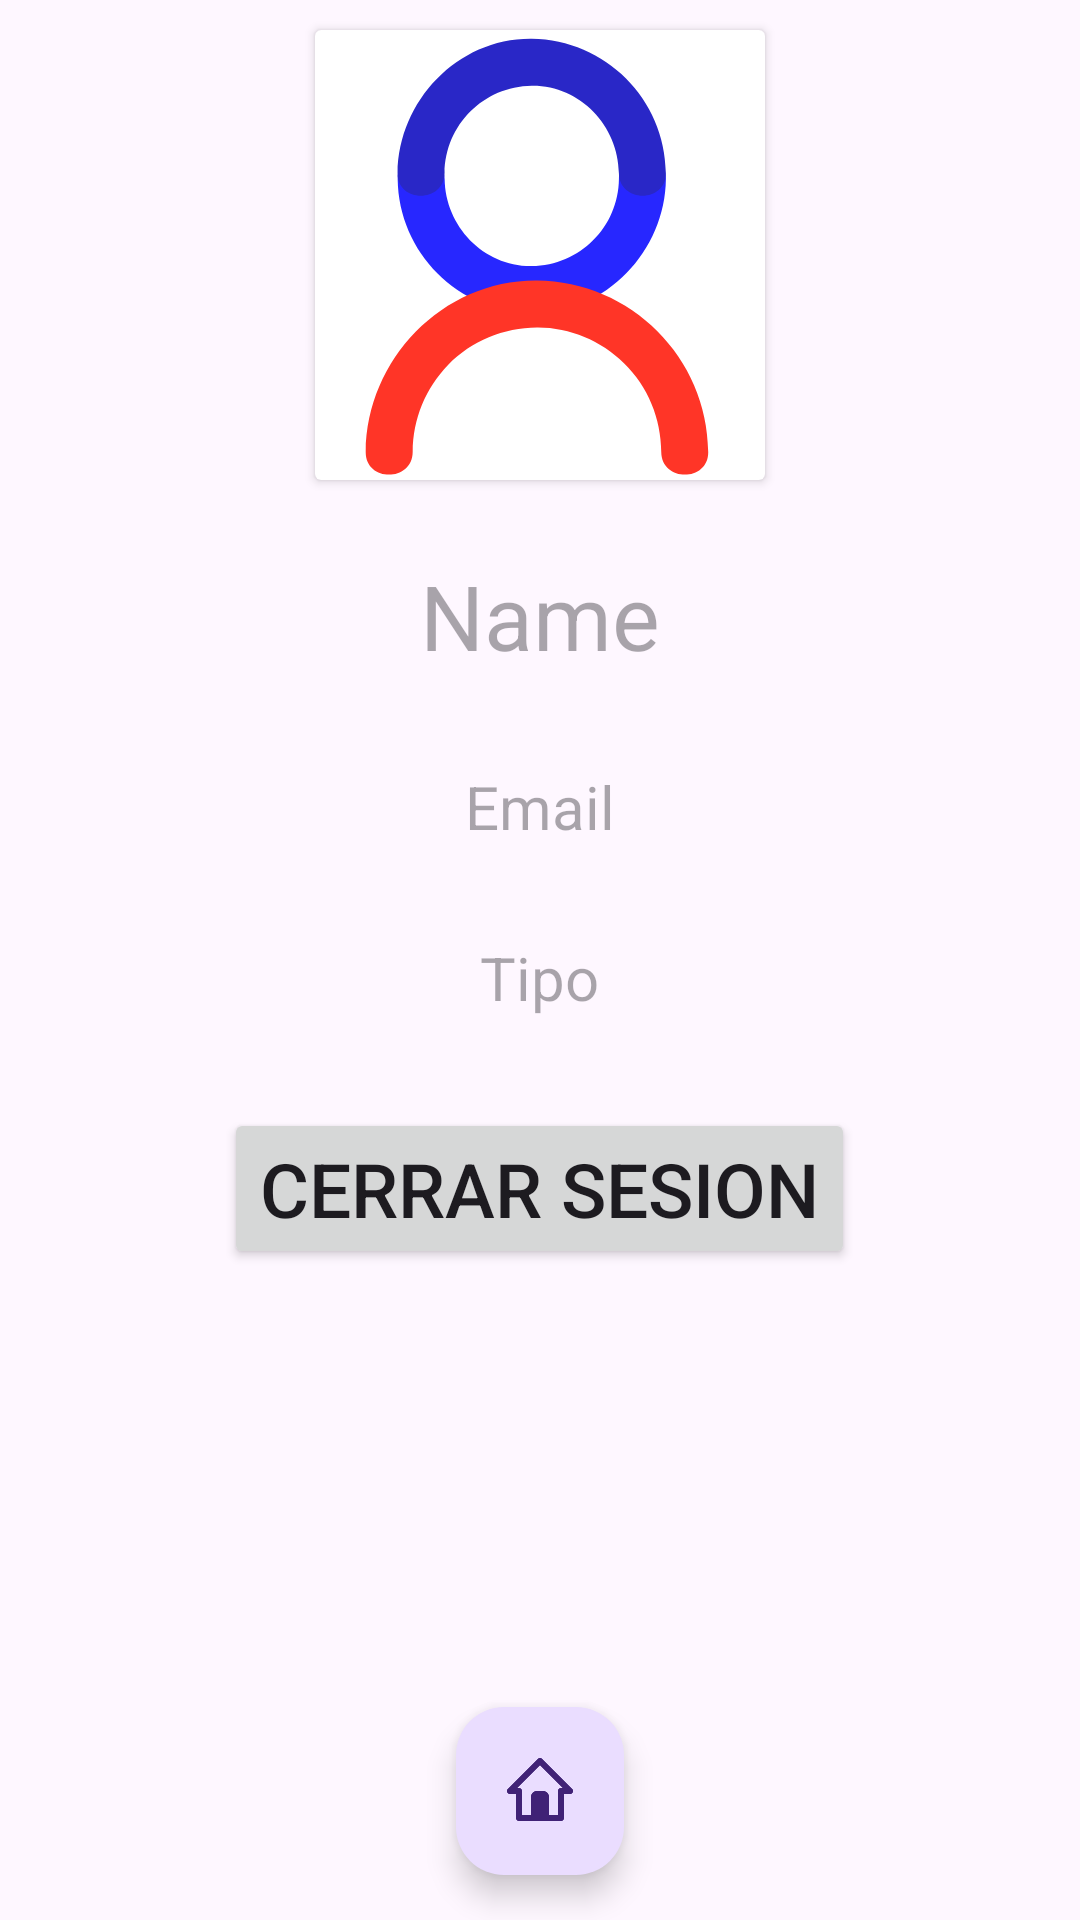

Android layout source for this screen:
<!-- AndroidManifest.xml: application theme Theme.ControlesBasicos20 -->
<!-- res/layout/activity_user.xml -->
<?xml version="1.0" encoding="utf-8"?>
<RelativeLayout xmlns:android="http://schemas.android.com/apk/res/android"
    xmlns:app="http://schemas.android.com/apk/res-auto"
    xmlns:tools="http://schemas.android.com/tools"
    android:layout_width="match_parent"
    android:layout_height="match_parent"
    tools:context=".ActivityUser">

    <LinearLayout
        android:layout_width="match_parent"
        android:layout_height="match_parent"
        android:gravity="center_horizontal"
        android:orientation="vertical">

        <androidx.cardview.widget.CardView
            android:layout_width="150dp"
            android:layout_height="150dp"
            android:layout_margin="10dp">

            <ImageView
                android:id="@+id/imgFotoUser"
                android:layout_width="150dp"
                android:layout_height="150dp"
                android:background="@drawable/ic_manage360_user1"
                android:scaleType="centerCrop" />
        </androidx.cardview.widget.CardView>

        <TextView
            android:id="@+id/lblNameUser"
            android:layout_width="wrap_content"
            android:layout_height="wrap_content"
            android:layout_marginTop="15dp"
            android:layout_marginBottom="15dp"
            android:hint="Name"
            android:textSize="30dp" />

        <TextView
            android:id="@+id/lblEmailUser"
            android:layout_width="wrap_content"
            android:layout_height="wrap_content"
            android:layout_marginTop="15dp"
            android:layout_marginBottom="15dp"
            android:hint="Email"
            android:textSize="20dp" />

        <TextView
            android:id="@+id/lblTypeAcc"
            android:layout_width="wrap_content"
            android:layout_height="wrap_content"
            android:layout_marginTop="15dp"
            android:layout_marginBottom="15dp"
            android:hint="Tipo"
            android:textSize="20dp" />

        <Button
            android:id="@+id/btnCerrarSesion"
            android:layout_width="wrap_content"
            android:layout_height="wrap_content"
            android:layout_margin="15dp"
            android:text="Cerrar sesion"
            android:textSize="25dp" />
    </LinearLayout>

    <com.google.android.material.floatingactionbutton.FloatingActionButton
        android:id="@+id/fabHome"
        android:layout_width="wrap_content"
        android:layout_height="wrap_content"
        android:layout_alignParentBottom="true"
        android:layout_centerHorizontal="true"
        android:layout_marginStart="15dp"
        android:layout_marginTop="15dp"
        android:layout_marginEnd="15dp"
        android:layout_marginBottom="15dp"
        android:clickable="true"
        app:srcCompat="@drawable/ic_manage360_home1" />
</RelativeLayout>
<!-- resources referenced by this layout -->
<resources>
  <!-- drawable ic_manage360_home1 (drawable) -->
  <vector android:alpha="0.85" android:height="256dp"
      android:viewportHeight="24" android:viewportWidth="24"
      android:width="256dp" xmlns:android="http://schemas.android.com/apk/res/android">
      <path android:fillColor="#D8D8D8" android:fillType="evenOdd" android:pathData="M11,14h2v6h-2z"/>
      <group>
          <clip-path android:pathData="M11,14h2v6h-2z"/>
          <path android:fillColor="#0000e1" android:fillType="evenOdd" android:pathData="M0,0h24v24h-24z"/>
      </group>
      <path android:fillColor="#000000" android:fillType="nonZero" android:pathData="M15,20L18,20L18,12C18,11.448 18.448,11 19,11L19.586,11L12,3.414L4.414,11L5,11C5.552,11 6,11.448 6,12L6,20L9,20L9,14C9,12.895 9.895,12 11,12L13,12C14.105,12 15,12.895 15,14L15,20ZM4.001,13L2.002,13C1.111,13 0.665,11.923 1.295,11.293L11.293,1.293C11.683,0.902 12.317,0.902 12.707,1.293L22.705,11.293C23.335,11.923 22.889,13 21.998,13L19.999,13L19.999,21C19.999,21.552 19.551,22 18.999,22L5.001,22C4.449,22 4.001,21.552 4.001,21L4.001,13ZM11,14L11,20L13,20L13,14L11,14Z"/>
      <group>
          <clip-path android:pathData="M15,20L18,20L18,12C18,11.448 18.448,11 19,11L19.586,11L12,3.414L4.414,11L5,11C5.552,11 6,11.448 6,12L6,20L9,20L9,14C9,12.895 9.895,12 11,12L13,12C14.105,12 15,12.895 15,14L15,20ZM4.001,13L2.002,13C1.111,13 0.665,11.923 1.295,11.293L11.293,1.293C11.683,0.902 12.317,0.902 12.707,1.293L22.705,11.293C23.335,11.923 22.889,13 21.998,13L19.999,13L19.999,21C19.999,21.552 19.551,22 18.999,22L5.001,22C4.449,22 4.001,21.552 4.001,21L4.001,13ZM11,14L11,20L13,20L13,14L11,14Z"/>
          <path android:fillColor="#ff0000" android:fillType="evenOdd" android:pathData="M0,0h24v24h-24z"/>
      </group>
  </vector>
  <!-- drawable ic_manage360_user1 (drawable) -->
  <vector android:alpha="0.85" android:height="800dp"
      android:viewportHeight="1024" android:viewportWidth="1024"
      android:width="800dp" xmlns:android="http://schemas.android.com/apk/res/android">
      <path android:fillColor="#0000ff" android:pathData="M691.6,338.9c-1.3,109.3 -89.1,197 -198.3,198.3 -109.3,1.3 -197.1,-91 -198.3,-198.3 -0.8,-68.9 -107.8,-69 -106.9,0 2,167.6 137.7,303.3 305.3,305.3C660.8,646.1 796.6,503.5 798.5,338.9c0.8,-69 -106.1,-68.9 -106.9,0z"/>
      <path android:fillColor="#0300bd" android:pathData="M294.9,325.2c1.3,-109.3 89.1,-197 198.3,-198.3 109.3,-1.3 197.1,91 198.3,198.3 0.8,68.9 107.8,69 106.9,0C796.6,157.6 660.8,21.8 493.2,19.9c-167.6,-2 -303.3,140.6 -305.3,305.3 -0.8,69 106.1,68.9 106.9,0z"/>
      <path android:fillColor="#ff1100" android:pathData="M222.3,960c0.6,-74.7 29.1,-144.5 80.9,-198 53.2,-55 126.1,-84.1 201.9,-84.8 74.2,-0.6 145.2,29.8 198,80.9 55,53.2 84.1,126.1 84.8,201.9 0.6,68.9 107.5,69 106.9,0 -1.9,-213.5 -176.2,-387.9 -389.7,-389.7 -213.6,-1.9 -387.9,179 -389.7,389.7 -0.6,69 106.3,68.9 106.9,0z"/>
  </vector>
  <style name="Theme.ControlesBasicos20" parent="Base.Theme.ControlesBasicos20" />
  <style name="Base.Theme.ControlesBasicos20" parent="Theme.Material3.DayNight.NoActionBar">
          <item name="colorPrimary">@color/colorPrimary</item>
          <item name="colorPrimaryDark">@color/colorPrimaryDark</item>
          <item name="colorOnPrimary">@color/white</item>
          <item name="colorOnSecondary">@color/black</item>
      </style>
  <color name="colorPrimary">#1A73E8</color>
  <color name="colorPrimaryDark">#1967D2</color>
  <color name="white">#FFFFFFFF</color>
  <color name="black">#FF000000</color>
</resources>
